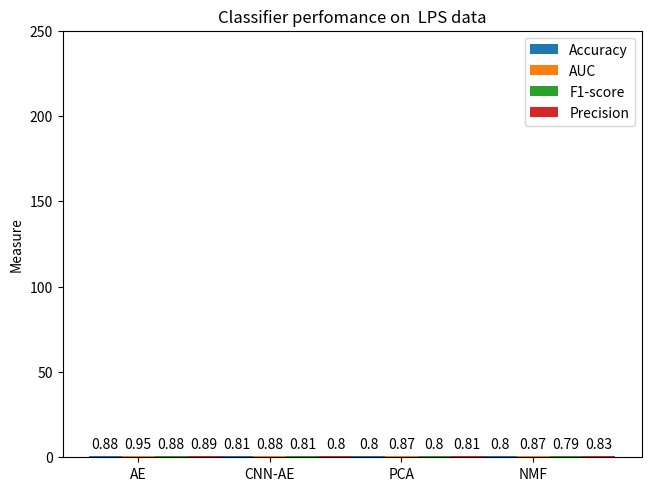

Generate this figure with matplotlib:
import numpy as np
import matplotlib.pyplot as plt


species = ("AE", "CNN-AE", "PCA", "NMF")
penguin_means = {
    'Accuracy': (0.88, 0.81, 0.8,0.8),
    'AUC': (0.95, 0.88, 0.87,0.87),
    'F1-score': (0.88, 0.81, 0.8,0.79),
    'Precision': (0.89,0.80,0.81 ,0.83)
}

x = np.arange(len(species))  # the label locations
width = 0.25  # the width of the bars
multiplier = 0

fig, ax = plt.subplots(layout='constrained')
plt.figure(figsize=(12, 10))
for attribute, measurement in penguin_means.items():
    offset = width * multiplier
    rects = ax.bar(x + offset, measurement, width, label=attribute)
    ax.bar_label(rects, padding=3)
    multiplier += 1

ax.set_ylabel('Measure')
ax.set_title('Classifier perfomance on  LPS data')
ax.set_xticks(x + width, species)
ax.legend()
ax.set_ylim(0, 250)

plt.savefig("ClassifierPerformances.png",dpi=500,bbox_inches="tight")
